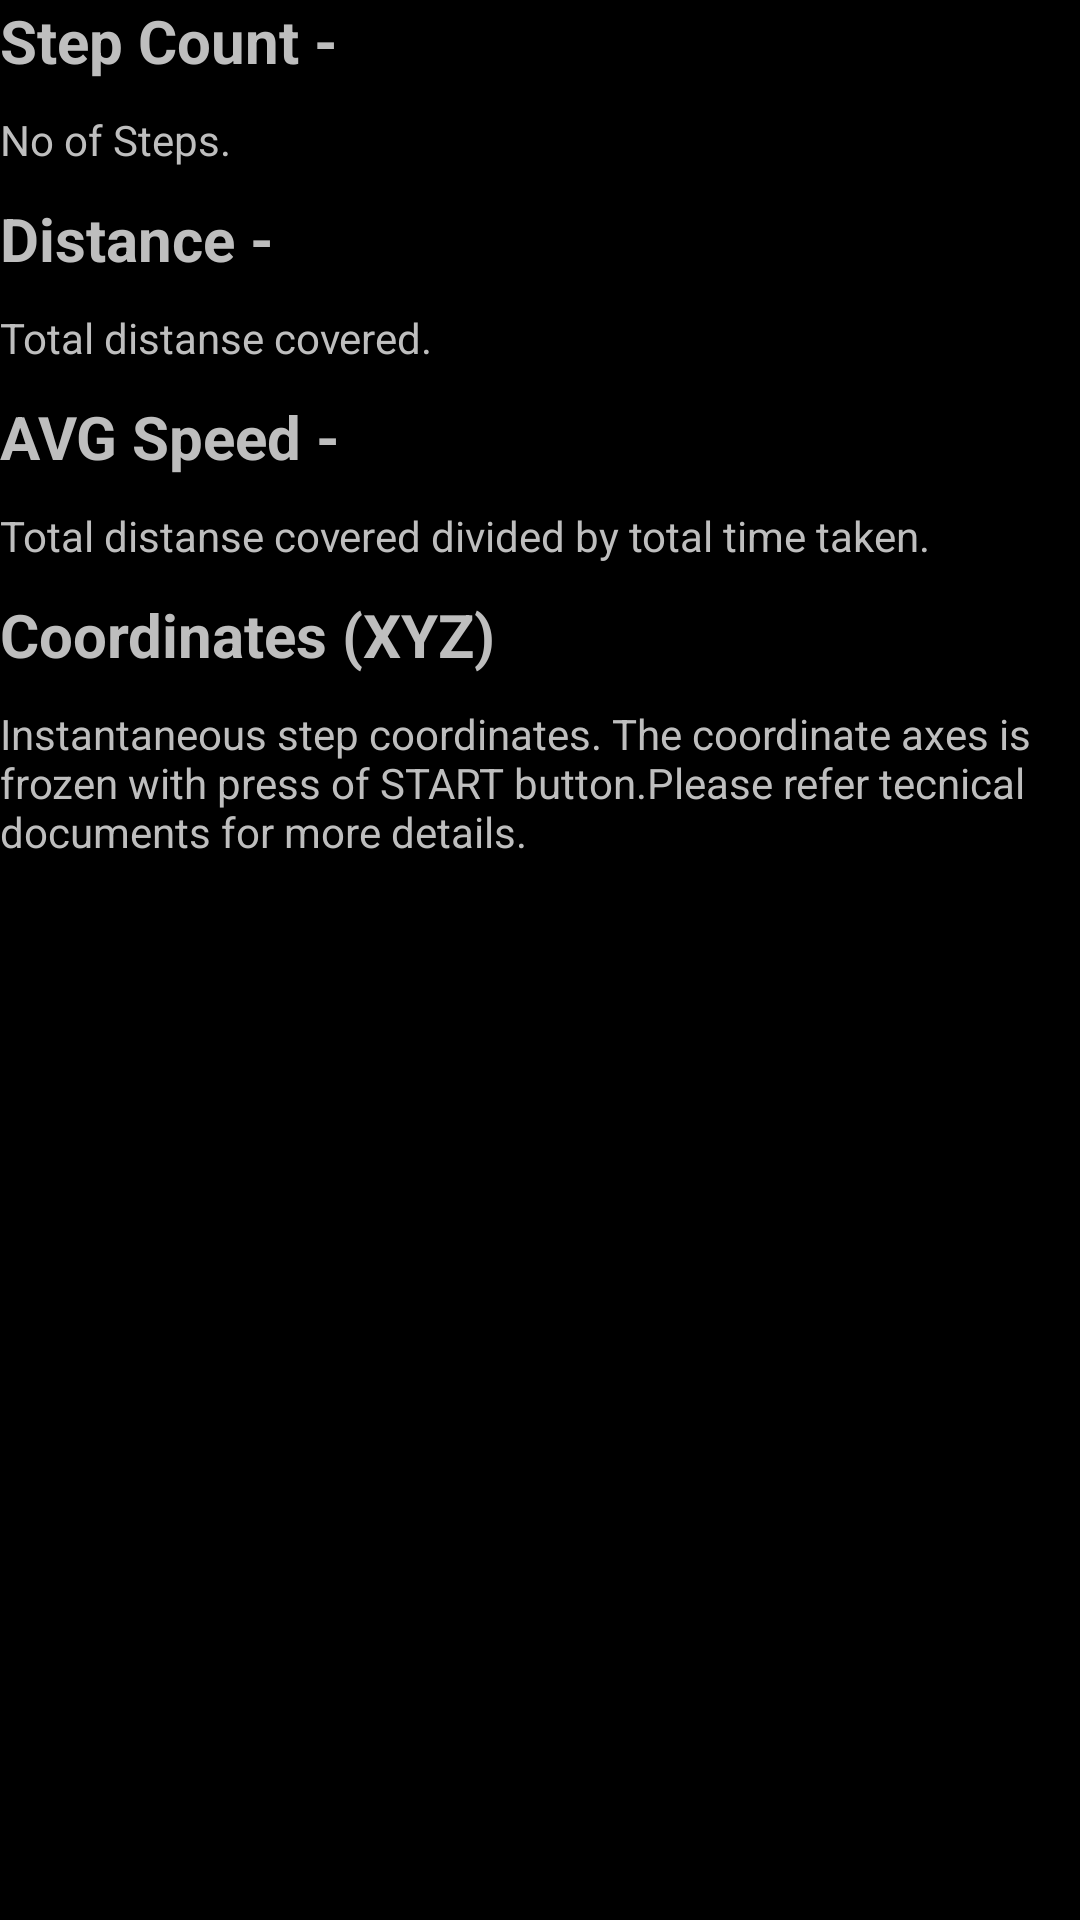

This screen was rendered from an Android layout file. Write that file and the resources it references.
<!-- AndroidManifest.xml: application theme android:Theme.Holo -->
<!-- res/layout/activity_helpdesk.xml -->
<ScrollView xmlns:android="http://schemas.android.com/apk/res/android"
    xmlns:tools="http://schemas.android.com/tools" android:layout_width="match_parent"
    android:layout_height="match_parent" android:paddingLeft="@dimen/activity_horizontal_margin"
    android:paddingRight="@dimen/activity_horizontal_margin"
    android:paddingTop="@dimen/activity_vertical_margin"
    android:paddingBottom="@dimen/activity_vertical_margin"
    tools:context="com.example.opendare.bluetoothchat.Helpdesk">


<TableLayout
    android:layout_width="match_parent"
    android:layout_height="match_parent">
    <TextView
        android:layout_width="wrap_content"
        android:layout_height="wrap_content"
        android:text="Step Count -"
        android:id="@+id/SC"
        android:layout_alignParentTop="true"
        android:layout_alignParentLeft="true"
        android:layout_alignParentStart="true"
        android:textStyle="bold"
        android:textSize="20dp" />

    <TextView
        android:layout_width="match_parent"
        android:layout_height="wrap_content"
        android:text="No of Steps."
        android:id="@+id/textView21"
        android:layout_below="@+id/SC"
        android:layout_alignParentLeft="true"
        android:layout_alignParentStart="true"
        android:layout_marginTop="10dp" />

    <TextView
        android:layout_width="wrap_content"
        android:layout_height="wrap_content"
        android:text="Distance -"
        android:id="@+id/textView22"
        android:textStyle="bold"
        android:textSize="20dp"
        android:layout_below="@+id/textView21"
        android:layout_alignParentLeft="true"
        android:layout_alignParentStart="true"
        android:layout_marginTop="10dp" />

    <TextView
        android:layout_width="wrap_content"
        android:layout_height="wrap_content"
        android:text="Total distanse covered."
        android:id="@+id/textView23"
        android:layout_below="@+id/textView22"
        android:layout_alignParentLeft="true"
        android:layout_alignParentStart="true"
        android:layout_marginTop="10dp" />

    <TextView
        android:layout_width="wrap_content"
        android:layout_height="wrap_content"
        android:text="AVG Speed -"
        android:id="@+id/textView24"
        android:textStyle="bold"
        android:textSize="20dp"
        android:layout_below="@+id/textView23"
        android:layout_alignParentLeft="true"
        android:layout_alignParentStart="true"
        android:layout_marginTop="10dp" />

    <TextView
        android:layout_width="match_parent"
        android:layout_height="wrap_content"
        android:text="Total distanse covered divided by total time taken."
        android:id="@+id/textView25"
        android:layout_below="@+id/textView24"
        android:layout_alignParentLeft="true"
        android:layout_alignParentStart="true"
        android:layout_marginTop="10dp" />

    

    <TextView
        android:layout_width="wrap_content"
        android:layout_height="wrap_content"
        android:text="Coordinates (XYZ)"
        android:id="@+id/textView36"
        android:textStyle="bold"
        android:textSize="20dp"
        android:layout_below="@+id/textView35"
        android:layout_alignParentLeft="true"
        android:layout_alignParentStart="true"
        android:layout_marginTop="10dp" />

    <TextView
        android:layout_width="wrap_content"
        android:layout_height="wrap_content"
        android:text="Instantaneous step coordinates. The coordinate axes is frozen with press of START button.Please refer tecnical documents for more details."
        android:id="@+id/textView37"
        android:layout_below="@+id/textView36"
        android:layout_alignParentLeft="true"
        android:layout_alignParentStart="true"
        android:layout_marginTop="10dp" /><![CDATA[

    />
]]>
</TableLayout>

</ScrollView>
<!-- resources referenced by this layout -->
<resources>

</resources>
